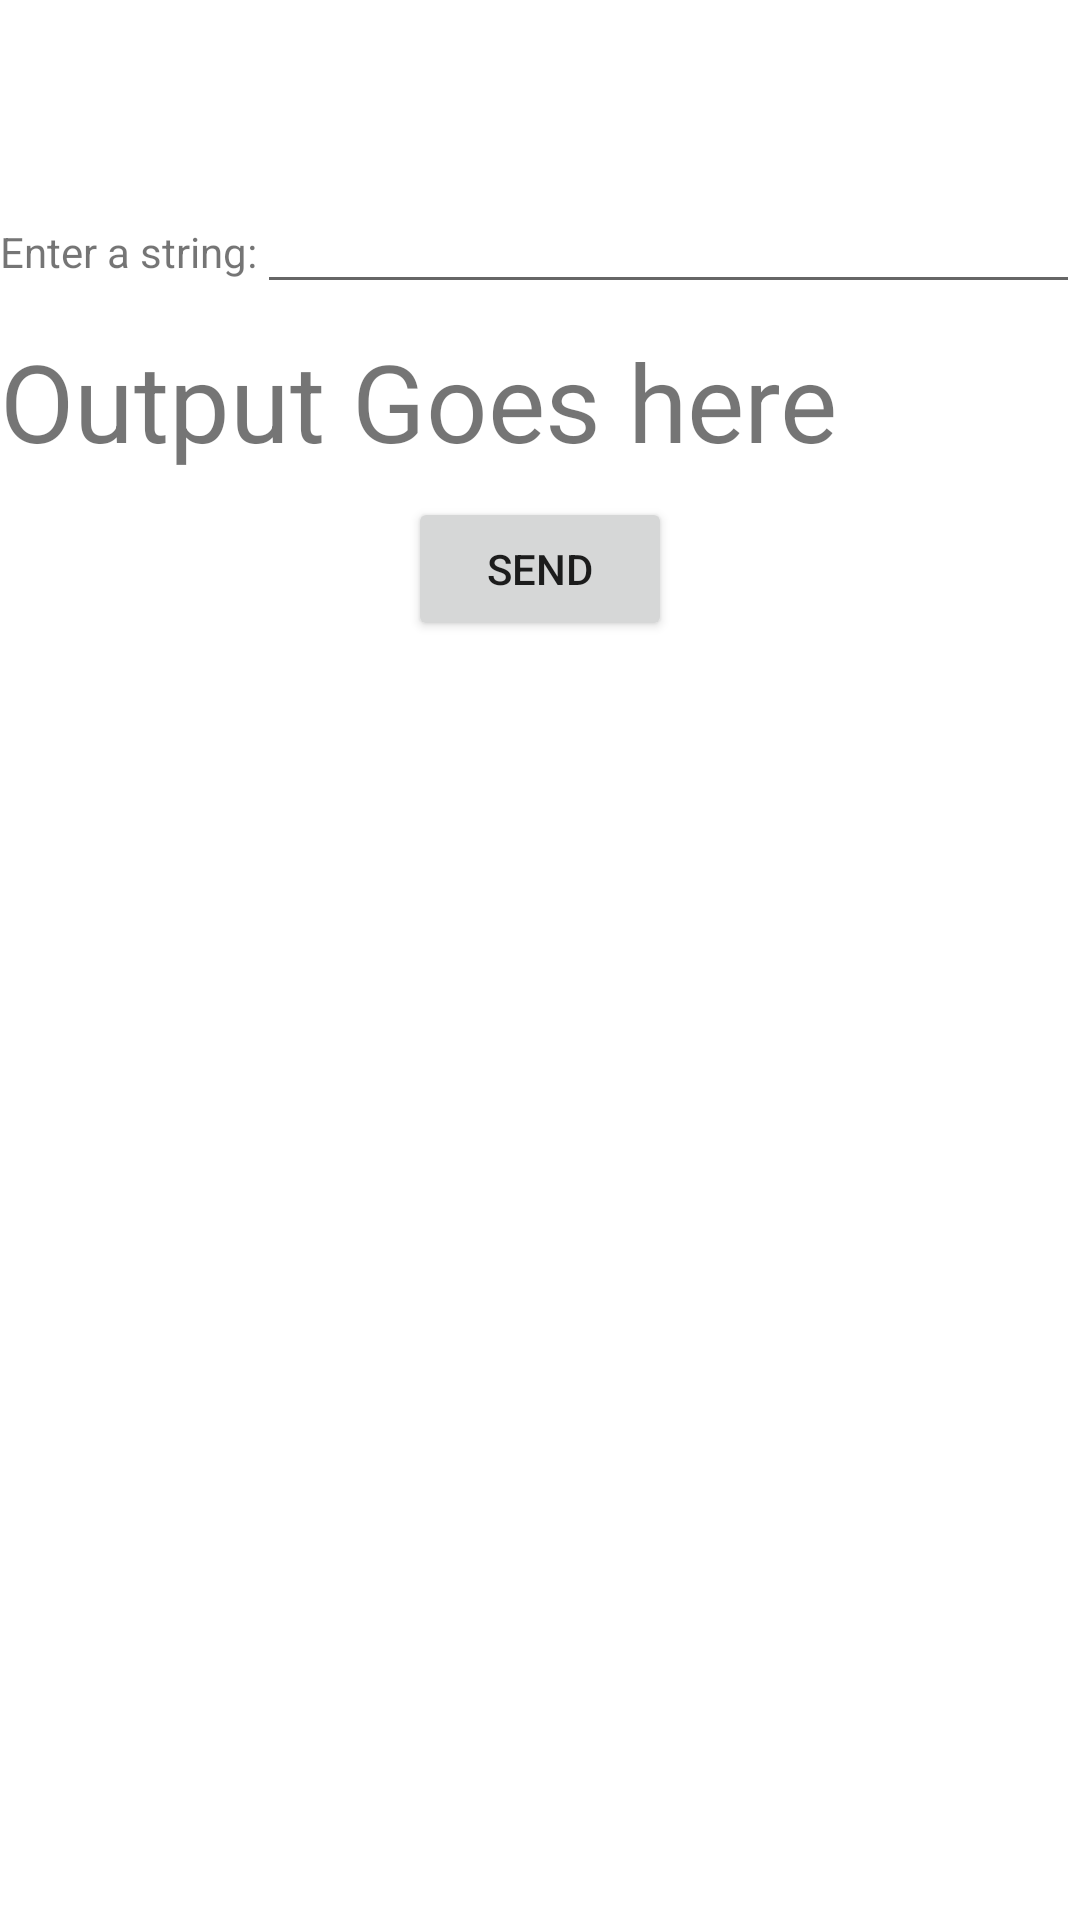

This screen was rendered from an Android layout file. Write that file and the resources it references.
<!-- AndroidManifest.xml: application theme Theme.CamDetector -->
<!-- res/layout/activity_mltext_helper.xml -->
<?xml version="1.0" encoding="utf-8"?>
<androidx.constraintlayout.widget.ConstraintLayout xmlns:android="http://schemas.android.com/apk/res/android"
    xmlns:app="http://schemas.android.com/apk/res-auto"
    xmlns:tools="http://schemas.android.com/tools"
    android:layout_width="match_parent"
    android:layout_height="match_parent"
    tools:context=".MainActivity">


    <LinearLayout
        android:id="@+id/text_container"
        android:layout_width="match_parent"
        android:layout_height="wrap_content"
        android:layout_marginTop="60dp"
        android:orientation="horizontal"
        app:layout_constraintEnd_toEndOf="parent"
        app:layout_constraintStart_toStartOf="parent"
        app:layout_constraintTop_toTopOf="parent">

        <TextView
            android:layout_width="wrap_content"
            android:layout_height="wrap_content"
            android:text="Enter a string:" />

        <EditText
            android:id="@+id/txtInput"
            android:layout_width="match_parent"
            android:layout_height="wrap_content" />

    </LinearLayout>

    <TextView
        android:id="@+id/txtOutput"
        android:layout_width="match_parent"
        android:layout_height="wrap_content"
        android:layout_marginTop="8dp"
        android:text="Output Goes here"
        android:textSize="36sp"
        app:layout_constraintEnd_toEndOf="parent"
        app:layout_constraintStart_toStartOf="parent"
        app:layout_constraintTop_toBottomOf="@+id/text_container"/>

    <Button
        android:id="@+id/btnSendText"
        android:layout_width="wrap_content"
        android:layout_height="wrap_content"
        android:layout_marginTop="8dp"
        android:text="Send"
        android:onClick="onSendButtonClicked"
        app:layout_constraintEnd_toEndOf="parent"
        app:layout_constraintStart_toStartOf="parent"
        app:layout_constraintTop_toBottomOf="@+id/txtOutput"/>



</androidx.constraintlayout.widget.ConstraintLayout>
<!-- resources referenced by this layout -->
<resources>
  <style name="Theme.CamDetector" parent="Theme.MaterialComponents.DayNight.DarkActionBar">
          
          <item name="colorPrimary">@color/purple_500</item>
          <item name="colorPrimaryVariant">@color/purple_700</item>
          <item name="colorOnPrimary">@color/white</item>
          
          <item name="colorSecondary">@color/teal_200</item>
          <item name="colorSecondaryVariant">@color/teal_700</item>
          <item name="colorOnSecondary">@color/black</item>
          
          <item name="android:statusBarColor" tools:targetApi="l">?attr/colorPrimaryVariant</item>
          
      </style>
  <!-- not gathered from this repository: default colours our renderer supplied (Android Studio template values) -->
  <color name="purple_500">#FF6200EE</color>
  <color name="purple_700">#FF3700B3</color>
  <color name="teal_200">#FF03DAC5</color>
  <color name="teal_700">#FF018786</color>
  <color name="black">#FF000000</color>
  <color name="white">#FFFFFFFF</color>
</resources>
